3-way image classification set "resized" from GitHub (SuycoR/Clasificador_papayas); label vocabulary: mature, partially mature, unmature.

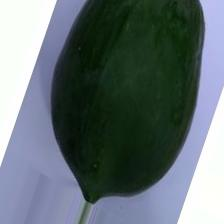
Label: unmature

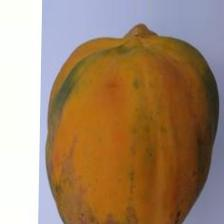
Label: mature

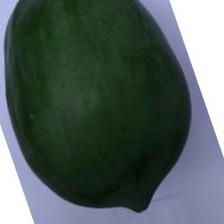
Label: unmature

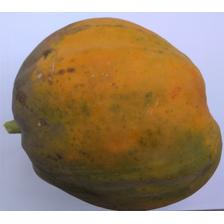
Label: mature

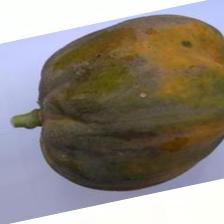
Label: partially mature

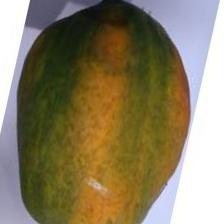
Label: partially mature
